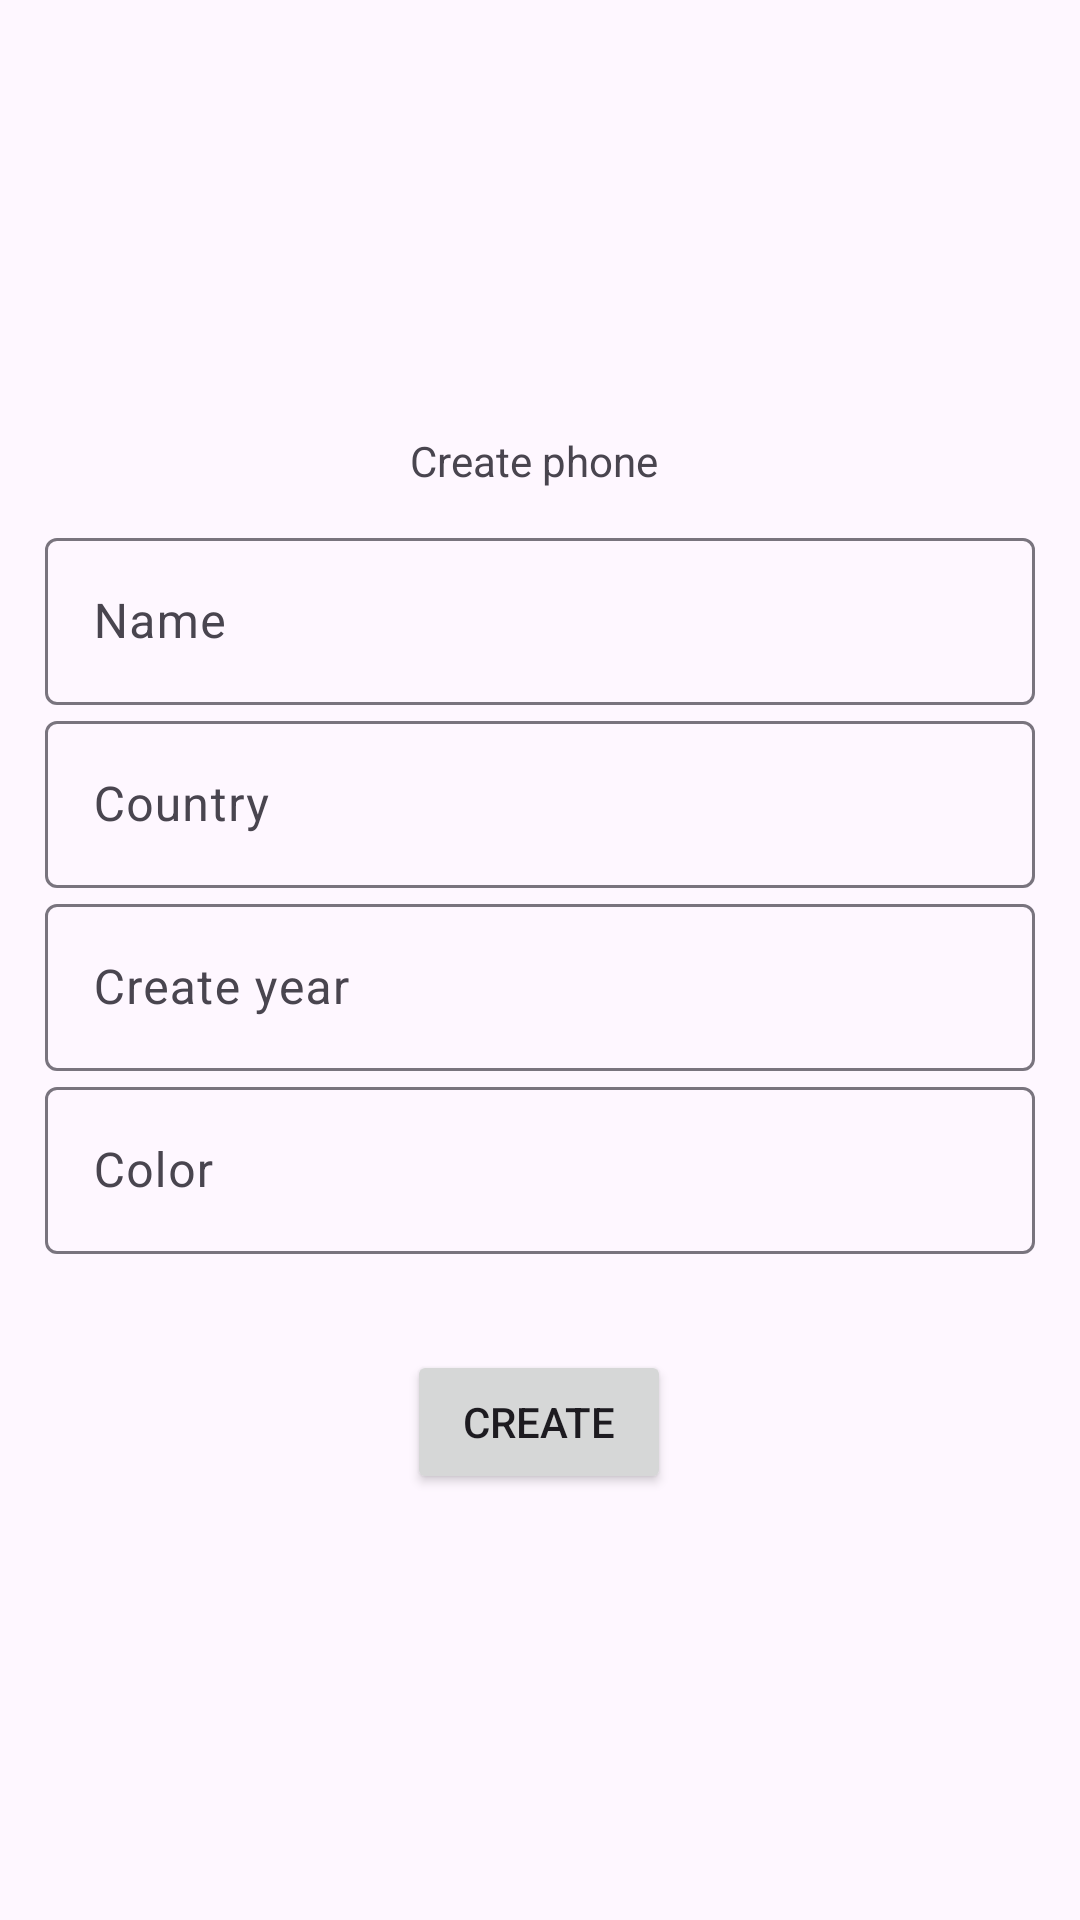

This screen was rendered from an Android layout file. Write that file and the resources it references.
<!-- AndroidManifest.xml: application theme Theme.MaterialTestProject -->
<!-- res/layout/activity_edit.xml -->
<?xml version="1.0" encoding="utf-8"?>
<androidx.constraintlayout.widget.ConstraintLayout xmlns:android="http://schemas.android.com/apk/res/android"
    xmlns:app="http://schemas.android.com/apk/res-auto"
    xmlns:tools="http://schemas.android.com/tools"
    android:layout_width="match_parent"
    android:layout_height="match_parent"
    android:padding="15dp"
    tools:context=".EditActivity">


    <com.google.android.material.textfield.TextInputLayout
        android:id="@+id/nameEditText"
        android:layout_width="0dp"
        android:layout_height="wrap_content"
        android:layout_marginTop="32dp"
        android:hint="Name"
        app:layout_constraintBottom_toTopOf="@+id/countryEditText"
        app:layout_constraintEnd_toEndOf="parent"
        app:layout_constraintStart_toStartOf="parent"
        app:layout_constraintTop_toTopOf="parent"
        app:layout_constraintVertical_bias="0.5"
        app:layout_constraintVertical_chainStyle="packed">

        <com.google.android.material.textfield.TextInputEditText
            android:layout_width="match_parent"
            android:layout_height="wrap_content" />

    </com.google.android.material.textfield.TextInputLayout>

    <com.google.android.material.textfield.TextInputLayout
        android:id="@+id/countryEditText"
        android:layout_width="0dp"
        android:layout_height="wrap_content"
        android:hint="Country"
        app:layout_constraintBottom_toTopOf="@+id/createYearEditText"
        app:layout_constraintEnd_toEndOf="@+id/nameEditText"
        app:layout_constraintStart_toStartOf="@+id/nameEditText"
        app:layout_constraintTop_toBottomOf="@+id/nameEditText"
        app:layout_constraintVertical_bias="0.5">

        <com.google.android.material.textfield.TextInputEditText
            android:layout_width="match_parent"
            android:layout_height="wrap_content" />

    </com.google.android.material.textfield.TextInputLayout>

    <com.google.android.material.textfield.TextInputLayout
        android:id="@+id/createYearEditText"
        android:layout_width="0dp"
        android:layout_height="wrap_content"
        android:hint="Create year"
        app:layout_constraintBottom_toTopOf="@+id/colorEditText"
        app:layout_constraintEnd_toEndOf="@+id/countryEditText"
        app:layout_constraintStart_toStartOf="@+id/countryEditText"
        app:layout_constraintTop_toBottomOf="@+id/countryEditText"
        app:layout_constraintVertical_bias="0.5">

        <com.google.android.material.textfield.TextInputEditText
            android:layout_width="match_parent"
            android:layout_height="wrap_content" />

    </com.google.android.material.textfield.TextInputLayout>

    <com.google.android.material.textfield.TextInputLayout
        android:id="@+id/colorEditText"
        android:layout_width="0dp"
        android:layout_height="wrap_content"
        android:hint="Color"
        app:layout_constraintBottom_toTopOf="@+id/button"
        app:layout_constraintEnd_toEndOf="@+id/createYearEditText"
        app:layout_constraintStart_toStartOf="@+id/createYearEditText"
        app:layout_constraintTop_toBottomOf="@+id/createYearEditText"
        app:layout_constraintVertical_bias="0.5">

        <com.google.android.material.textfield.TextInputEditText
            android:layout_width="match_parent"
            android:layout_height="wrap_content" />

    </com.google.android.material.textfield.TextInputLayout>

    <Button
        android:id="@+id/button"
        android:layout_width="wrap_content"
        android:layout_height="wrap_content"
        android:layout_marginTop="32dp"
        android:text="Create"
        app:layout_constraintBottom_toBottomOf="parent"
        app:layout_constraintEnd_toEndOf="@+id/colorEditText"
        app:layout_constraintHorizontal_bias="0.498"
        app:layout_constraintStart_toStartOf="@+id/colorEditText"
        app:layout_constraintTop_toBottomOf="@+id/colorEditText"
        app:layout_constraintVertical_bias="0.5" />

    <TextView
        android:id="@+id/textView"
        android:layout_width="wrap_content"
        android:layout_height="wrap_content"
        android:layout_marginTop="129dp"
        android:text="Create phone"
        app:layout_constraintEnd_toEndOf="parent"
        app:layout_constraintHorizontal_bias="0.492"
        app:layout_constraintStart_toStartOf="parent"
        app:layout_constraintTop_toTopOf="parent" />


</androidx.constraintlayout.widget.ConstraintLayout>
<!-- resources referenced by this layout -->
<resources>
  <style name="Theme.MaterialTestProject" parent="Base.Theme.MaterialTestProject" />
  <style name="Base.Theme.MaterialTestProject" parent="Theme.Material3.DayNight.NoActionBar">
          
          
      </style>
</resources>
